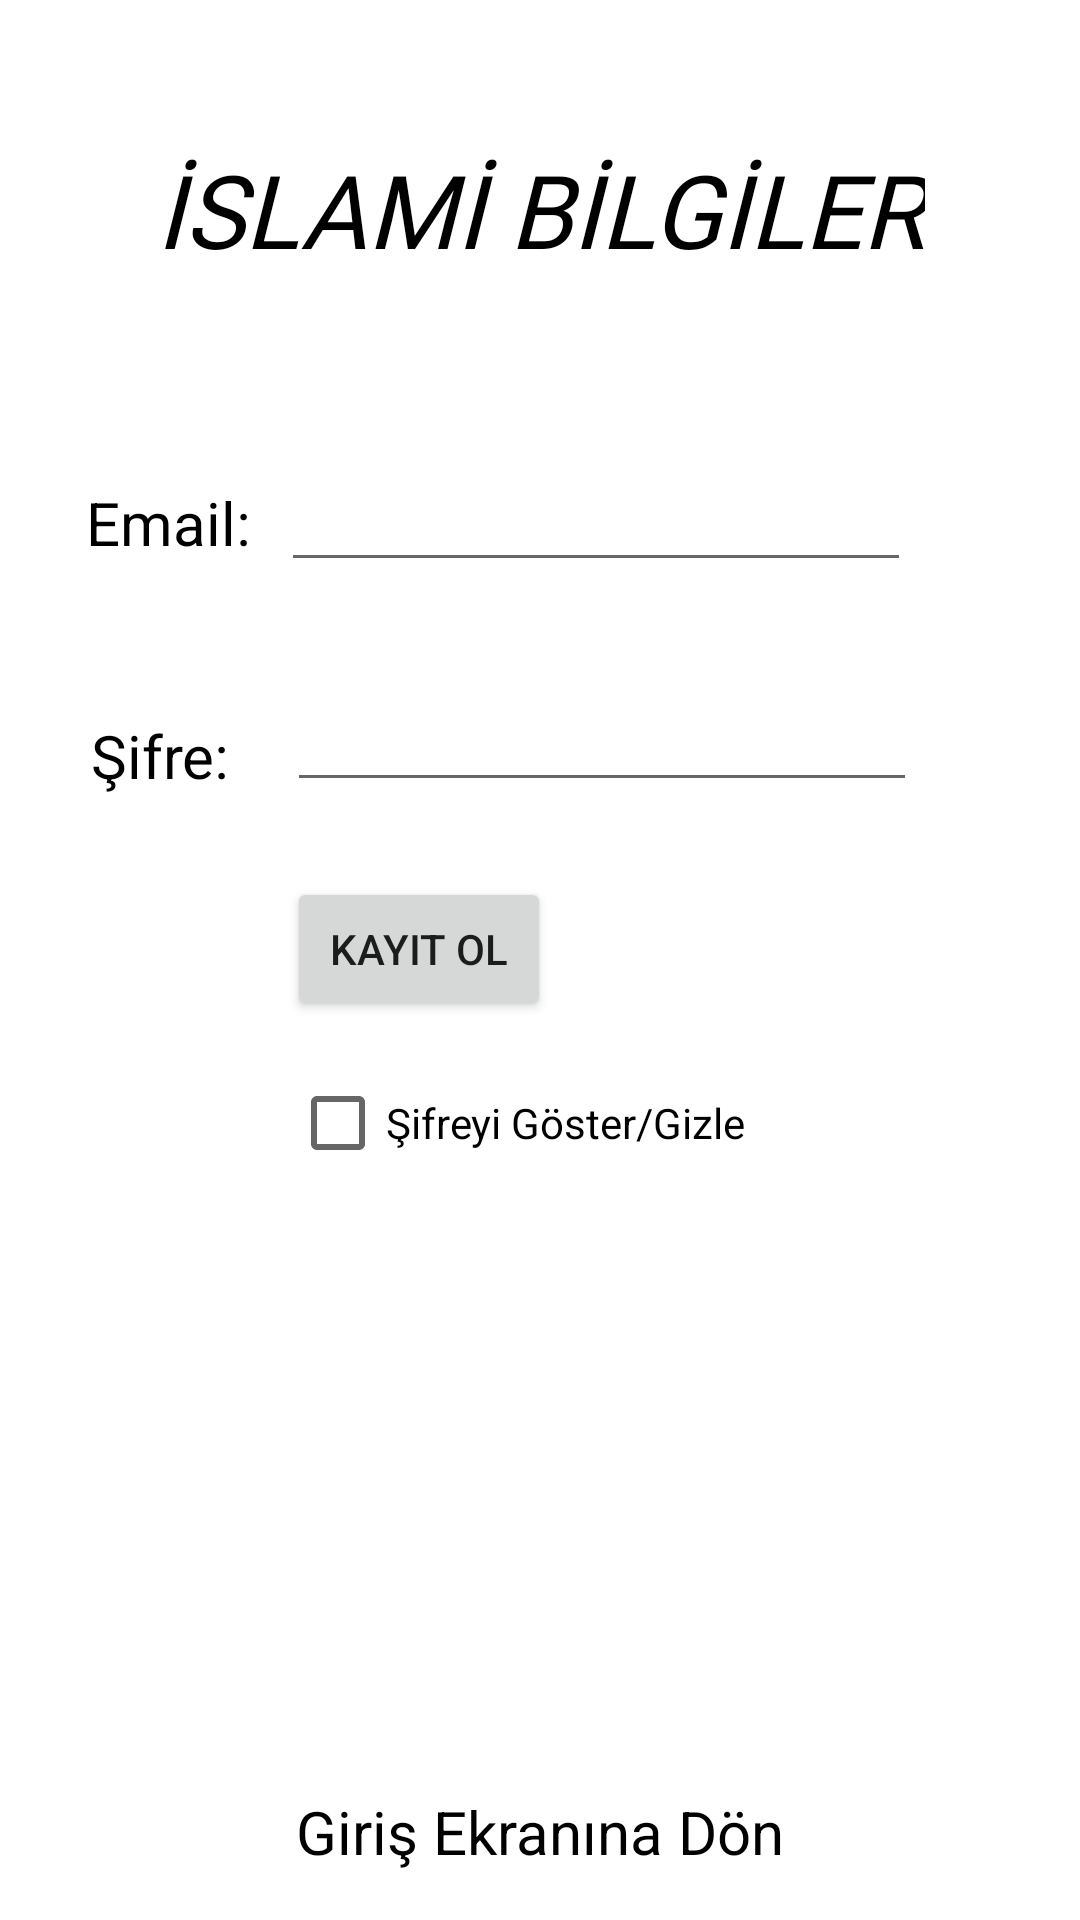

Layout XML and referenced resources for this Android screen:
<!-- AndroidManifest.xml: application theme Theme.İslamiBilgiler -->
<!-- res/layout/activity_kayit_ol.xml -->
<?xml version="1.0" encoding="utf-8"?>
<androidx.constraintlayout.widget.ConstraintLayout xmlns:android="http://schemas.android.com/apk/res/android"
    xmlns:app="http://schemas.android.com/apk/res-auto"
    xmlns:tools="http://schemas.android.com/tools"
    android:layout_width="match_parent"
    android:layout_height="match_parent"
    tools:context=".KayitOl">

    <TextView
        android:id="@+id/textView13"
        android:layout_width="wrap_content"
        android:layout_height="wrap_content"
        android:layout_marginTop="47dp"
        android:fontFamily="@font/alfa_slab_one"
        android:text="İSLAMİ BİLGİLER"
        android:textColor="@color/black"
        android:textColorHint="@color/black"
        android:textSize="34sp"
        android:textStyle="italic"
        app:layout_constraintEnd_toEndOf="parent"
        app:layout_constraintStart_toStartOf="parent"
        app:layout_constraintTop_toTopOf="parent" />

    <EditText
        android:id="@+id/mailKayit"
        android:layout_width="wrap_content"
        android:layout_height="wrap_content"
        android:layout_marginEnd="28dp"
        android:layout_marginBottom="32dp"
        android:ems="10"
        android:inputType="textPersonName"
        app:layout_constraintBottom_toTopOf="@+id/sifreKayit"
        app:layout_constraintEnd_toEndOf="parent"
        app:layout_constraintStart_toEndOf="@+id/textView7"
        tools:ignore="TouchTargetSizeCheck,SpeakableTextPresentCheck" />

    <EditText
        android:id="@+id/sifreKayit"
        android:layout_width="wrap_content"
        android:layout_height="wrap_content"
        android:layout_marginTop="226dp"
        android:layout_marginEnd="24dp"
        android:ems="10"
        android:inputType="textPersonName"
        app:layout_constraintEnd_toEndOf="parent"
        app:layout_constraintStart_toEndOf="@+id/textView11"
        app:layout_constraintTop_toTopOf="parent"
        tools:ignore="TouchTargetSizeCheck,SpeakableTextPresentCheck" />

    <TextView
        android:id="@+id/textView7"
        android:layout_width="wrap_content"
        android:layout_height="wrap_content"
        android:layout_marginEnd="10dp"
        android:text="Email:"
        android:textColor="@color/black"
        android:textSize="20sp"
        app:layout_constraintBaseline_toBaselineOf="@+id/mailKayit"
        app:layout_constraintEnd_toStartOf="@+id/mailKayit"
        app:layout_constraintHorizontal_chainStyle="packed"
        app:layout_constraintStart_toStartOf="parent" />

    <TextView
        android:id="@+id/textView11"
        android:layout_width="wrap_content"
        android:layout_height="wrap_content"
        android:layout_marginEnd="19dp"
        android:layout_marginBottom="2dp"
        android:text="Şifre:"
        android:textColor="@color/black"
        android:textSize="20sp"
        app:layout_constraintBottom_toBottomOf="@+id/sifreKayit"
        app:layout_constraintEnd_toStartOf="@+id/sifreKayit"
        app:layout_constraintHorizontal_chainStyle="packed"
        app:layout_constraintStart_toStartOf="parent" />

    <Button
        android:id="@+id/kayitbtn2"
        android:layout_width="wrap_content"
        android:layout_height="wrap_content"
        android:layout_marginTop="25dp"
        android:text="Kayıt Ol"
        app:layout_constraintStart_toStartOf="@+id/sifreKayit"
        app:layout_constraintTop_toBottomOf="@+id/sifreKayit" />

    <TextView
        android:id="@+id/giriseDon"
        android:layout_width="wrap_content"
        android:layout_height="wrap_content"
        android:layout_marginBottom="16dp"
        android:text="Giriş Ekranına Dön"
        android:textColor="@color/black"
        android:textSize="20sp"
        app:layout_constraintBottom_toBottomOf="parent"
        app:layout_constraintEnd_toEndOf="parent"
        app:layout_constraintStart_toStartOf="parent" />

    <CheckBox
        android:id="@+id/sifrecheck"
        android:layout_width="wrap_content"
        android:layout_height="wrap_content"
        android:layout_marginStart="1dp"
        android:layout_marginTop="10dp"
        android:text="Şifreyi Göster/Gizle"
        app:layout_constraintStart_toStartOf="@+id/kayitbtn2"
        app:layout_constraintTop_toBottomOf="@+id/kayitbtn2" />

</androidx.constraintlayout.widget.ConstraintLayout>
<!-- resources referenced by this layout -->
<resources>
  <style name="Theme.İslamiBilgiler" parent="Theme.MaterialComponents.DayNight.DarkActionBar">
          
          <item name="colorPrimary">@color/purple_500</item>
          <item name="colorPrimaryVariant">@color/purple_700</item>
          <item name="colorOnPrimary">@color/white</item>
          
          <item name="colorSecondary">@color/teal_200</item>
          <item name="colorSecondaryVariant">@color/teal_700</item>
          <item name="colorOnSecondary">@color/black</item>
          
          <item name="android:statusBarColor">?attr/colorPrimaryVariant</item>
          
      </style>
  <!-- not gathered from this repository: default colours our renderer supplied (Android Studio template values) -->
  <color name="purple_500">#FF6200EE</color>
  <color name="purple_700">#FF3700B3</color>
  <color name="teal_200">#FF03DAC5</color>
  <color name="teal_700">#FF018786</color>
  <color name="black">#FF000000</color>
  <color name="white">#FFFFFFFF</color>
</resources>
